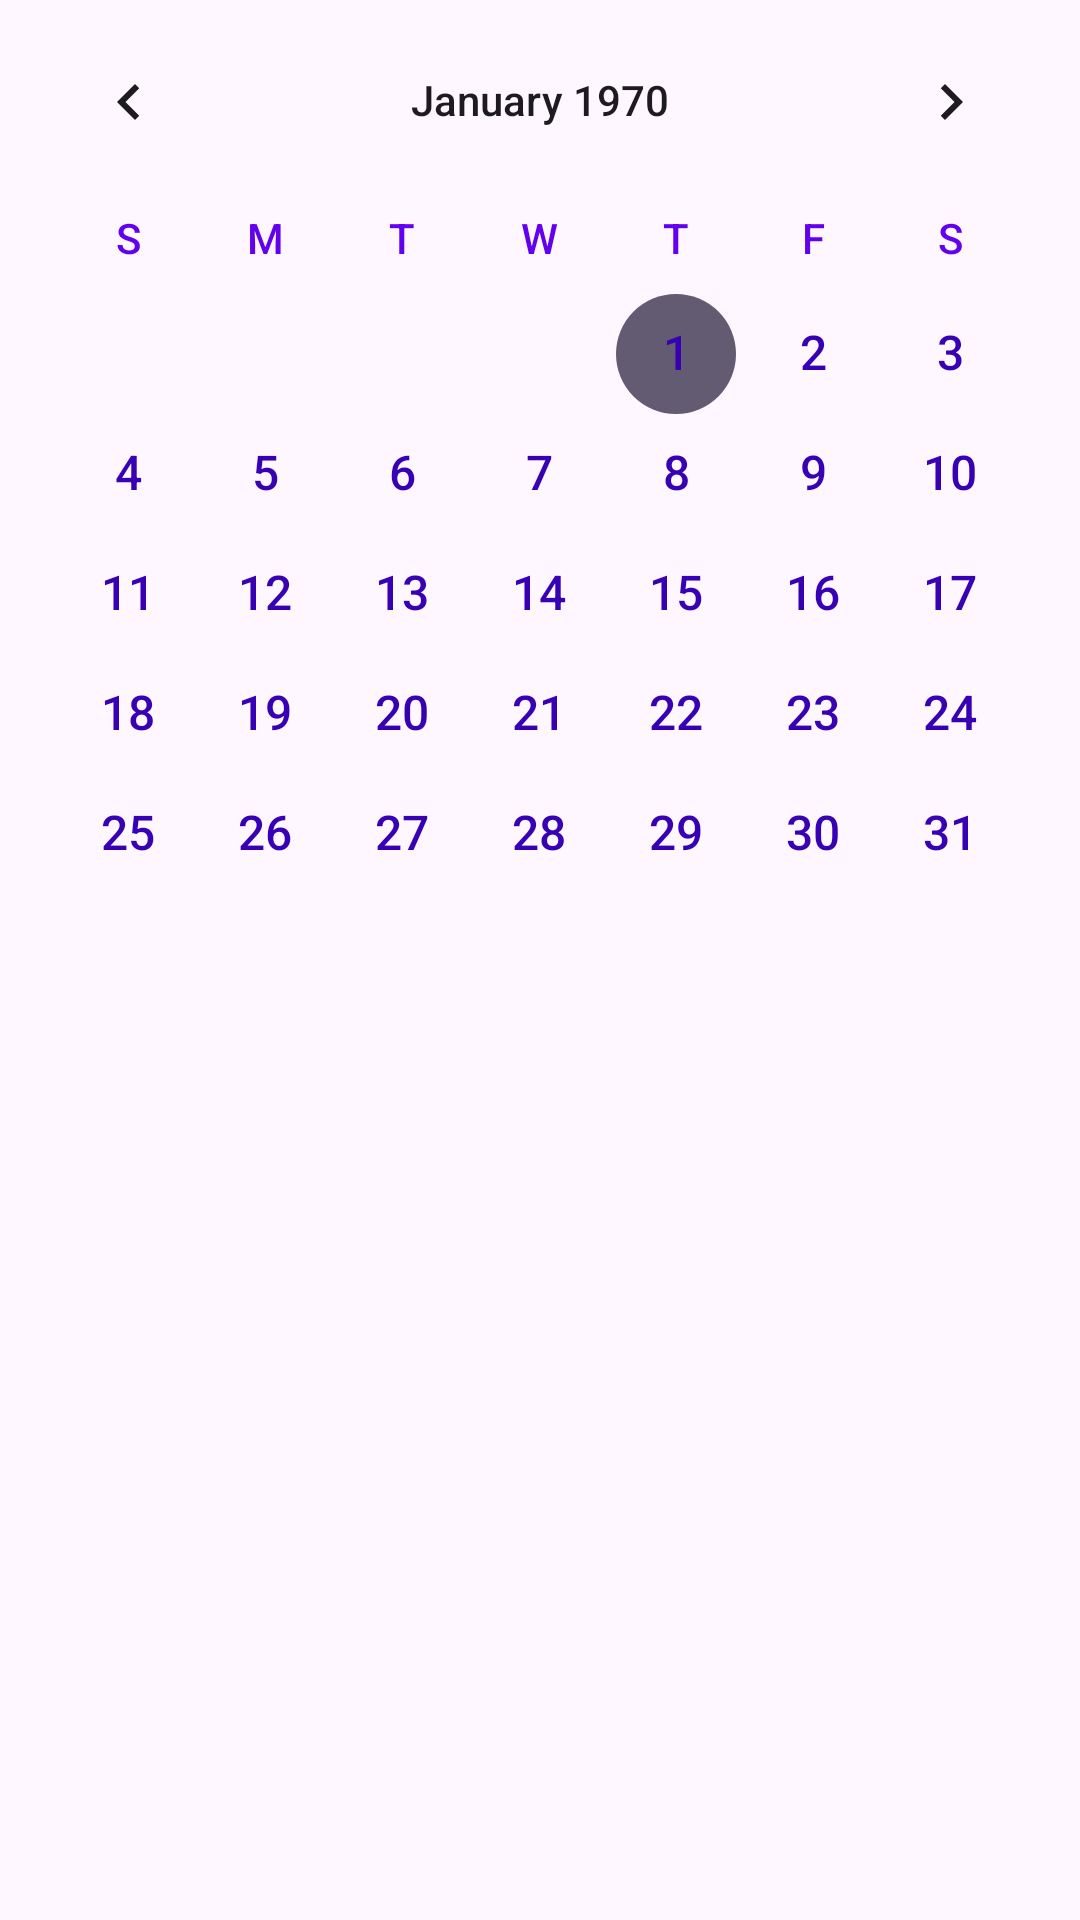

This screen was rendered from an Android layout file. Write that file and the resources it references.
<!-- AndroidManifest.xml: application theme Theme.Material3.Light -->
<!-- res/layout/fragment_calendar.xml -->
<FrameLayout xmlns:android="http://schemas.android.com/apk/res/android"
    xmlns:tools="http://schemas.android.com/tools"
    android:layout_width="match_parent"
    android:layout_height="match_parent"
    tools:context=".CalendarFragment">

    <LinearLayout
        android:layout_width="match_parent"
        android:layout_height="match_parent"
        android:orientation="vertical">

        <CalendarView
            android:id="@+id/calendarView"
            android:layout_width="match_parent"
            android:layout_height="wrap_content"
            android:weekDayTextAppearance="@style/CalendarView.WeekDayText"
            android:dateTextAppearance="@style/CalendarView.DateText"
            android:weekSeparatorLineColor="@color/colorPrimaryDark" />

        <androidx.recyclerview.widget.RecyclerView
            android:id="@+id/recyclerViewTorneos"
            android:layout_width="match_parent"
            android:layout_height="0dp"
            android:layout_weight="1"/>
    </LinearLayout>
</FrameLayout>
<!-- resources referenced by this layout -->
<resources>
  <color name="colorPrimaryDark">#3700B3</color>
  <style name="CalendarView.DateText">
          <item name="android:textColor">@color/colorPrimaryDark</item>
          <item name="android:textSize">16sp</item>
      </style>
  <style name="CalendarView.WeekDayText">
          <item name="android:textColor">@color/colorPrimary</item>
          <item name="android:textSize">14sp</item>
          <item name="android:textStyle">bold</item>
      </style>
  <color name="colorPrimary">#6200EE</color>
</resources>
